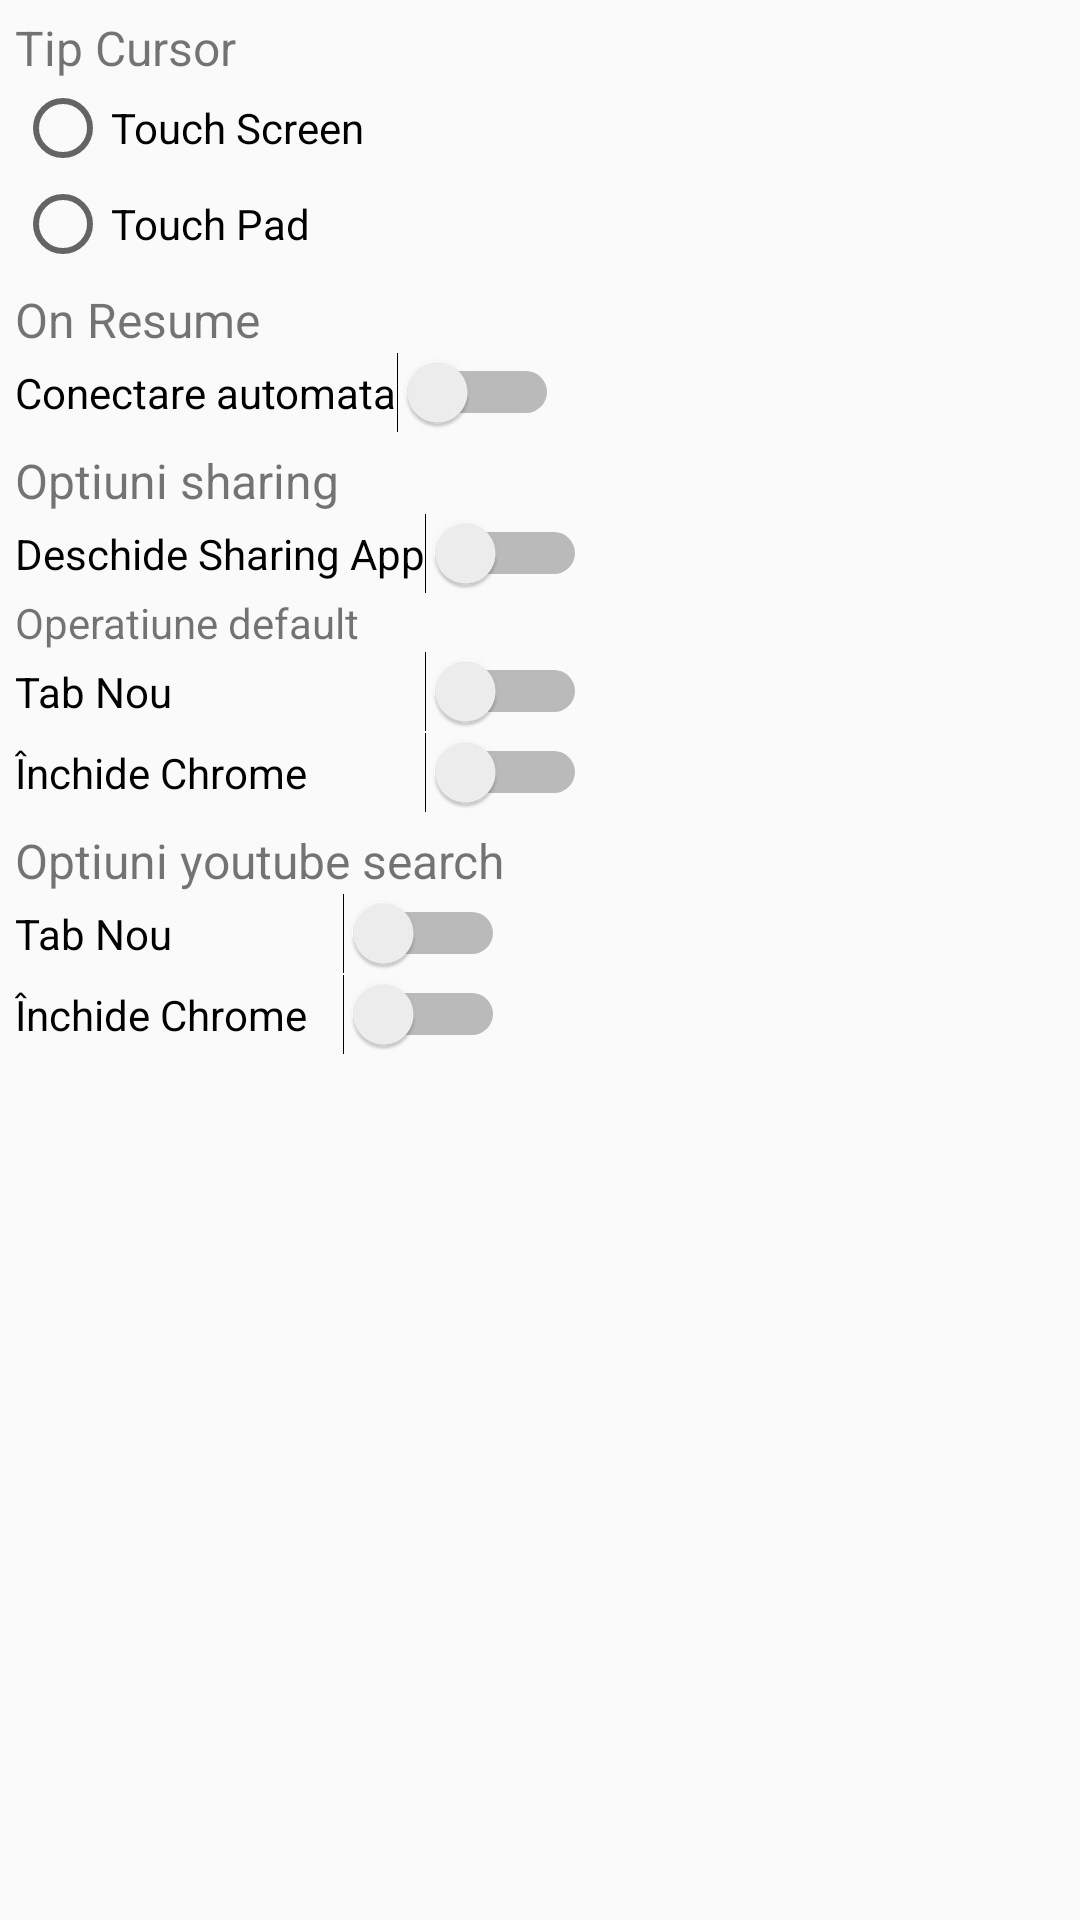

Reconstruct the res/layout file that produces this screen, plus the resources it refers to.
<!-- AndroidManifest.xml: application theme AppTheme -->
<!-- res/layout/fragment_pc_settings.xml -->
<?xml version="1.0" encoding="utf-8"?>
<androidx.constraintlayout.widget.ConstraintLayout xmlns:android="http://schemas.android.com/apk/res/android"
    xmlns:app="http://schemas.android.com/apk/res-auto"
    xmlns:tools="http://schemas.android.com/tools"
    android:layout_width="match_parent"
    android:layout_height="match_parent"
    tools:context=".pcSettings">

    <LinearLayout
        android:id="@+id/linearLayout4"
        android:layout_width="wrap_content"
        android:layout_height="wrap_content"
        android:layout_marginStart="5dp"
        android:layout_marginLeft="5dp"
        android:layout_marginTop="5dp"
        android:orientation="vertical"
        app:layout_constraintEnd_toEndOf="parent"
        app:layout_constraintHorizontal_bias="0.0"
        app:layout_constraintStart_toStartOf="parent"
        app:layout_constraintTop_toBottomOf="@+id/linearLayout2">

        <TextView
            android:id="@+id/text_sharing"
            android:layout_width="match_parent"
            android:layout_height="wrap_content"
            android:text="Optiuni sharing"
            android:textSize="16sp" />

        <Switch
            android:id="@+id/switch_open_sharing_app"
            android:layout_width="match_parent"
            android:layout_height="wrap_content"
            android:text="Deschide Sharing App" />

        <TextView
            android:id="@+id/textView7"
            android:layout_width="match_parent"
            android:layout_height="wrap_content"
            android:text="Operatiune default" />

        <Switch
            android:id="@+id/switch_tab_nou"
            android:layout_width="match_parent"
            android:layout_height="wrap_content"
            android:text="Tab Nou" />

        <Switch
            android:id="@+id/switch_kill_chrome"
            android:layout_width="match_parent"
            android:layout_height="wrap_content"
            android:text="Închide Chrome"
            tools:checked="false" />

    </LinearLayout>

    <LinearLayout
        android:id="@+id/linearLayout2"
        android:layout_width="wrap_content"
        android:layout_height="wrap_content"
        android:layout_marginStart="5dp"
        android:layout_marginLeft="5dp"
        android:layout_marginTop="5dp"
        android:orientation="vertical"
        app:layout_constraintEnd_toEndOf="parent"
        app:layout_constraintHorizontal_bias="0.0"
        app:layout_constraintStart_toStartOf="parent"
        app:layout_constraintTop_toBottomOf="@+id/linearLayout3">

        <TextView
            android:id="@+id/text_con_aut"
            android:layout_width="match_parent"
            android:layout_height="wrap_content"
            android:text="On Resume"
            android:textSize="16sp" />

        <Switch
            android:id="@+id/switch_auto_connect"
            android:layout_width="match_parent"
            android:layout_height="wrap_content"
            android:text="Conectare automata" />

    </LinearLayout>

    <LinearLayout
        android:id="@+id/linearLayout3"
        android:layout_width="wrap_content"
        android:layout_height="wrap_content"
        android:layout_marginStart="5dp"
        android:layout_marginLeft="5dp"
        android:layout_marginTop="5dp"
        android:orientation="vertical"
        app:layout_constraintEnd_toEndOf="parent"
        app:layout_constraintHorizontal_bias="0.0"
        app:layout_constraintStart_toStartOf="parent"
        app:layout_constraintTop_toTopOf="parent">

        <TextView
            android:id="@+id/textcursor"
            android:layout_width="match_parent"
            android:layout_height="wrap_content"
            android:text="Tip Cursor"
            android:textSize="16sp" />

        <RadioGroup
            android:id="@+id/grup"
            android:layout_width="wrap_content"
            android:layout_height="wrap_content">

            <RadioButton
                android:id="@+id/classic_mouse"
                android:layout_width="match_parent"
                android:layout_height="wrap_content"
                android:text="Touch Screen" />

            <RadioButton
                android:id="@+id/touchpad_mouse"
                android:layout_width="match_parent"
                android:layout_height="wrap_content"
                android:text="Touch Pad" />

        </RadioGroup>
    </LinearLayout>

    <LinearLayout
        android:layout_width="wrap_content"
        android:layout_height="wrap_content"
        android:layout_marginStart="5dp"
        android:layout_marginLeft="5dp"
        android:layout_marginTop="5dp"
        android:orientation="vertical"
        app:layout_constraintStart_toStartOf="parent"
        app:layout_constraintTop_toBottomOf="@+id/linearLayout4">

        <TextView
            android:id="@+id/textView9"
            android:layout_width="match_parent"
            android:layout_height="wrap_content"
            android:text="Optiuni youtube search"
            android:textSize="16sp" />

        <Switch
            android:id="@+id/youtube_new_tab"
            android:layout_width="match_parent"
            android:layout_height="wrap_content"
            android:text="Tab Nou" />

        <Switch
            android:id="@+id/youtube_kill_chrome"
            android:layout_width="match_parent"
            android:layout_height="wrap_content"
            android:text="Închide Chrome" />
    </LinearLayout>

</androidx.constraintlayout.widget.ConstraintLayout>
<!-- resources referenced by this layout -->
<resources>
  <style name="AppTheme" parent="Theme.AppCompat.Light.NoActionBar">
          
          <item name="colorPrimary">@color/colorPrimary</item>
          <item name="colorPrimaryDark">@color/colorPrimaryDark</item>
          <item name="colorAccent">@color/colorAccent</item>
      </style>
  <color name="colorPrimary">#FF2200</color>
  <color name="colorPrimaryDark">#121212</color>
  <color name="colorAccent">#D81B60</color>
</resources>
